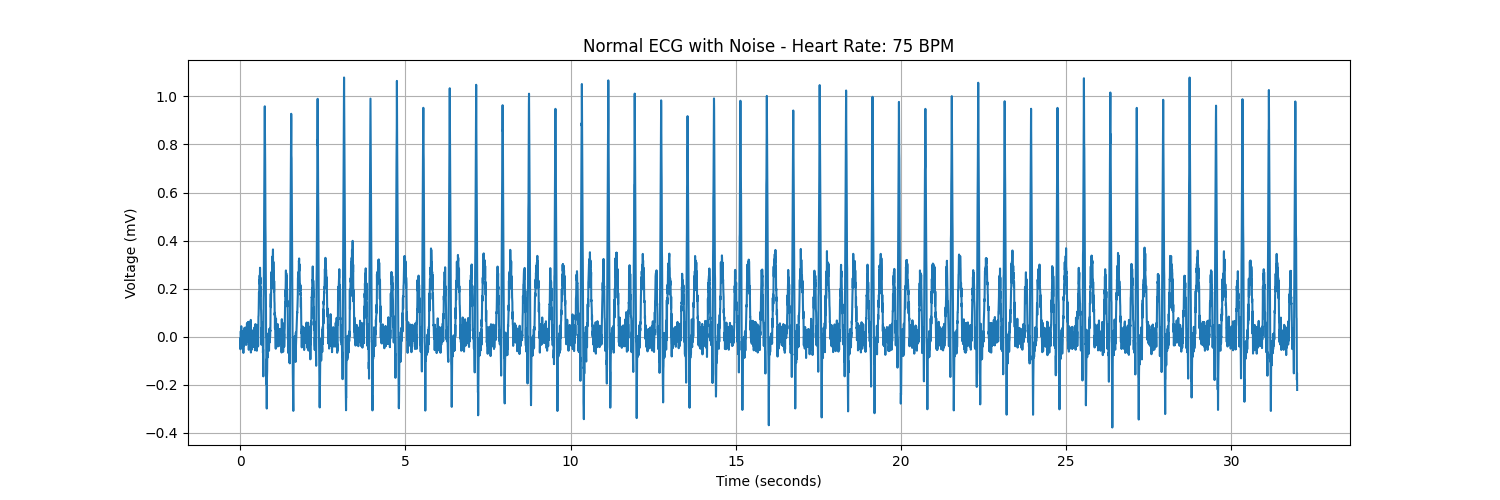

The data file committed next to this chart (first rows):
time, value
0.0, -0.007523
4.0, -0.05262
8.0, 0.009254
12.0, 0.02215
16.0, 0.02269
20.0, 0.001378
24.0, 0.003329
28.0, 0.04325
32.0, -0.01102
36.0, -0.01672
40.0, -0.02145
44.0, -0.007806
48.0, -0.03065
52.0, 0.02346
56.0, -0.02261
60.0, 0.01212
64.0, -0.01521
68.0, -0.01356
72.0, 0.001138
76.0, 0.02041
80.0, -0.0336
84.0, 0.006879
88.0, -0.03341
92.0, -0.06785
96.0, 0.01877
100.0, -0.01058
104.0, 0.02012
108.0, 0.02456
112.0, -0.02795
116.0, -0.03637
120.0, 0.002107
124.0, 0.03679
128.0, 0.03645
132.0, -0.008962
136.0, 0.008872
140.0, -0.01644
144.0, 0.01889
148.0, -0.0117
152.0, -0.009678
156.0, -0.006508
160.0, 0.03343
164.0, 0.01118
168.0, 0.01313
172.0, 0.01251
176.0, -0.03449
180.0, 0.03868
184.0, 0.008778
188.0, -0.02065
192.0, 0.04011
196.0, -0.004021
200.0, 0.05486
204.0, 0.0272
208.0, -0.01267
212.0, -0.02109
216.0, 0.01093
220.0, 0.01814
224.0, 0.05919
228.0, -0.003571
232.0, 0.03819
236.0, 0.01659
... 7,940 more rows
